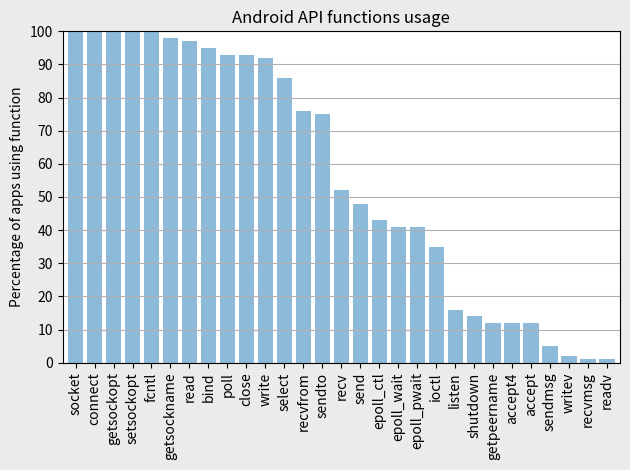

Recreate this plot in Python.
import matplotlib
# Do not use any X11 backend
matplotlib.use('Agg')
matplotlib.rcParams['pdf.fonttype'] = 42
matplotlib.rcParams['ps.fonttype'] = 42
import numpy as np
import matplotlib.pyplot as plt

objects = ('socket', 'connect', 'getsockopt', 'setsockopt', 'fcntl',
           'getsockname', 'read', 'bind', 'poll', 'close',
           'write', 'select', 'recvfrom', 'sendto', 'recv',
           'send', 'epoll_ctl', 'epoll_wait', 'epoll_pwait', 'ioctl',
           'listen', 'shutdown', 'getpeername', 'accept4', 'accept',
           'sendmsg', 'writev', 'recvmsg', 'readv')

y_pos = np.arange(len(objects))
usage = [100, 100, 100, 100, 100, 98, 97, 95, 93, 93, 92, 86, 76, 75, 52, 48, 43, 41, 41, 35, 16, 14, 12, 12, 12, 5, 2, 1, 1]

plt.bar(y_pos, usage, align='center', alpha=0.5)
plt.xticks(y_pos, objects)
plt.ylabel('Percentage of apps using function')
plt.title('Android API functions usage')
plt.ylim([0,100])
plt.margins(x=0.01, y=0)
plt.grid(True, axis='y')
plt.yticks(range(101)[0::10])
plt.xticks(rotation='vertical')

plt.tight_layout()
fig=plt.figure(1)
fig.patch.set_facecolor('#EBEBEB')
plt.savefig("finding3.pdf", facecolor=fig.get_facecolor(), edgecolor='none')
